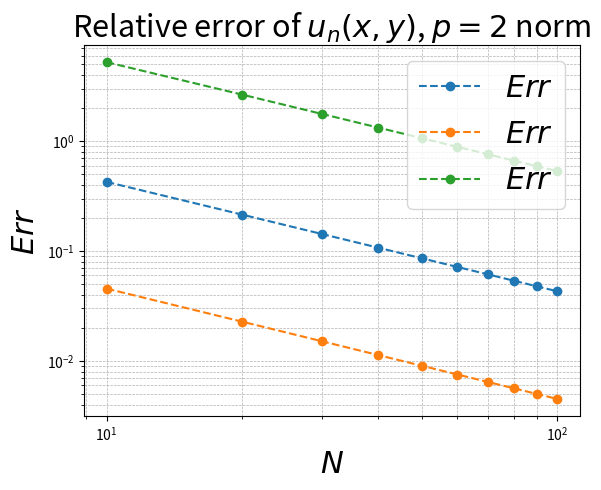
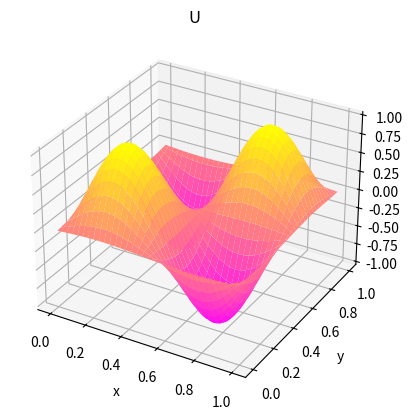
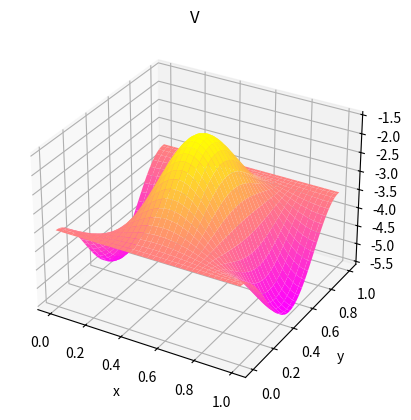
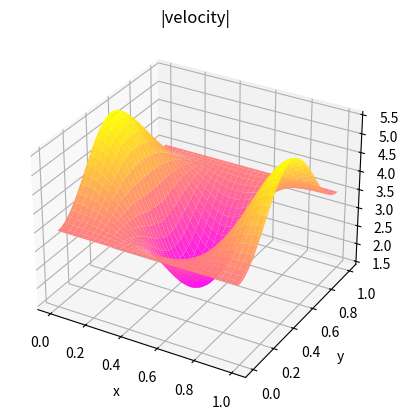

Reproduce these figures in Python, in order.
import numpy as np
import matplotlib.pyplot as plt
from scipy.sparse import diags, kron, eye, csr_matrix, bmat
from scipy.sparse.linalg import spsolve

def spreadQ(X, Y, xq, yq, q, delta):
    """
    Spread point values q at positions (xq, yq) to the grid (X,Y) using kernel delta.
    """
    Sq = np.zeros_like(X)
    Nq = len(q)

    for k in range(Nq):
        Rk = np.sqrt((X - xq[k])**2 + (Y - yq[k])**2)
        Sq += q[k] * delta(Rk)

    # flatten with Fortran ordering (column-major, like MATLAB)
    return Sq.flatten(order='F')


def interpPhi(X, Y, xq, yq, Phi, delta):
    """
    Interpolate grid field Phi (given as a flat vector) to point values at (xq, yq).
    """
    # reshape Phi into 2D with Fortran ordering
    nx, ny = X.shape
    Phi = np.reshape(Phi, (nx, ny), order='F')

    Jphi = np.zeros_like(xq, dtype=float)
    Nq = len(xq)
    dx = X[0, 1] - X[0, 0]
    dy = Y[1, 0] - Y[0, 0]

    for k in range(Nq):
        Rk = np.sqrt((X - xq[k])**2 + (Y - yq[k])**2)
        Jphi[k] = dx * dy * np.sum(Phi * delta(Rk))

    return Jphi

size = 10
size_range = range(size)
N = np.zeros(size)
for s in size_range:
    N[s] = 10*(size_range[s] + 1)

def compute_U(xx, yy):
    return np.sin(2*np.pi*yy) * np.sin(2*np.pi*xx)

def compute_V(xx, yy):
    return -3.5 + np.cos(2*np.pi*xx) * (np.cos(2*np.pi*yy) - 1)

def compute_P(xx, yy):
    return np.sin(2*np.pi*yy) * np.cos(2*np.pi*xx)

UNumericalList = np.zeros((int(N[-1] * N[-1]), size))
UExactList = np.zeros((int(N[-1] * N[-1]), size))
PNumericalList = np.zeros((int(N[-1] * N[-1]), size))
PExactList = np.zeros((int(N[-1] * N[-1]), size))
VNumericalList = np.zeros((int(N[-1] * (N[-1] - 1)), size))
VExactList = np.zeros((int(N[-1] * (N[-1] - 1)), size))

for k in size_range:
    # Parameters
    Nx = int(N[k])
    Ny = Nx
    L = 1.0
    x = np.linspace(0, L, Nx + 1)
    dx = x[1] - x[0]
    dx2 = dx**2
    y = x.copy()
    dy = dx

    xint = x[:-1]    # length Nx
    yint = y[:-1]    # length Ny
    y_j_U = yint + dx / 2
    x_i_V = xint + dy / 2

    N_U = Nx * Ny
    Ny_minus = Ny - 1
    N_V = Nx * Ny_minus
    N_P = Nx * Ny

    # RHS
    f = np.zeros((Ny, Nx))
    g = np.zeros((Ny_minus, Nx))
    h = np.zeros((Ny, Nx))

    # Analytic solutions
    UExact = np.zeros((Ny, Nx))
    VExact = np.zeros((Ny_minus, Nx))
    PExact = np.zeros((Ny, Nx))

    def compute_f(xx, yy):
        return -8 * np.pi**2 * np.sin(2*np.pi*xx) * np.sin(2*np.pi*yy) + 2 * np.pi * np.sin(2*np.pi*xx) * np.sin(2*np.pi*yy)

    def compute_g(xx, yy):
        #return -4 * np.pi**2 * np.cos(2*np.pi*xx) * (2*np.cos(2*np.pi*yy) - 1) - 2 * np.pi * np.cos(2*np.pi*yy) * np.cos(2*np.pi*xx)
        return -4 * np.pi**2 * np.cos(2*np.pi*xx) * (2 * np.cos(2*np.pi*yy) - 1) - 2 * np.pi * np.cos(2*np.pi*yy) * np.cos(2*np.pi*xx)

    for j in range(Ny):
        for i in range(Nx):
            f[j, i] = compute_f(xint[i], y_j_U[j])
            UExact[j, i] = compute_U(xint[i], y_j_U[j])
            PExact[j, i] = compute_P(xint[i], yint[j])

    for j in range(Ny_minus):
        for i in range(Nx):
            g[j, i] = compute_g(x_i_V[i], yint[j] + dy)
            VExact[j, i] = compute_V(x_i_V[i], yint[j] + dy)

    # BCs
    V_lower = -3.5
    V_upper = -3.5

    f_bc_mat = np.zeros((Ny, Nx))
    g_bc_mat = np.zeros((Ny_minus, Nx))
    h_bc_mat = np.zeros((Ny, Nx))

    # IMPORTANT: flatten in Fortran order to mimic MATLAB's column-major ordering
    f_bc = f.ravel(order='F') + f_bc_mat.ravel(order='F')

    g_bc_mat[0, :] = -V_lower / dy**2
    g_bc_mat[-1, :] = -V_upper / dy**2
    g_bc = g.ravel(order='F') + g_bc_mat.ravel(order='F')

    h_bc_mat[0, :] = V_lower / dy
    h_bc_mat[-1, :] = -V_upper / dy
    h_bc = h_bc_mat.ravel(order='F')

    # 1-D operators
    # x-direction (periodic)
    e = np.ones(Nx)
    D2_x = diags([e, -2*e, e], offsets=[-1, 0, 1], shape=(Nx, Nx), format='lil')
    D2_x[0, -1] = 1.0
    D2_x[-1, 0] = 1.0
    D2_x = (D2_x / dx2).tocsr()

    # y-direction for U (includes ghost treatment -> -3 on boundaries)
    ey = np.ones(Ny)
    D2_y_U = diags([ey, -2*ey, ey], offsets=[-1, 0, 1], shape=(Ny, Ny), format='lil')
    D2_y_U[0, 0] = -3.0
    D2_y_U[-1, -1] = -3.0
    D2_y_U = (D2_y_U / dy**2).tocsr()

    # y-direction for V (interior Ny-1 points)
    ev = np.ones(Ny_minus)
    D2_y_V = diags([ev, -2*ev, ev], offsets=[-1, 0, 1], shape=(Ny_minus, Ny_minus), format='csr') / dy**2

    # Laplacians (Kronecker products)
    Lap_U = kron(D2_x, eye(Ny, format='csr'), format='csr') + kron(eye(Nx, format='csr'), D2_y_U, format='csr')
    Lap_V = kron(D2_x, eye(Ny_minus, format='csr'), format='csr') + kron(eye(Nx, format='csr'), D2_y_V, format='csr')

    # Gradients
    Dx_f = diags([-np.ones(Nx), np.ones(Nx)], offsets=[0, 1], shape=(Nx, Nx), format='lil')
    Dx_f[-1, 0] = 1.0
    D_x_forward = (Dx_f / dx).tocsr()
    G_x = kron(D_x_forward, eye(Ny, format='csr'), format='csr')

    D_y_small = diags([-np.ones(Ny_minus), np.ones(Ny_minus)], offsets=[0, 1], shape=(Ny_minus, Ny), format='csr') / dy
    G_y = kron(eye(Nx, format='csr'), D_y_small, format='csr')

    # Divergence (note signs)
    D_x = -G_x.transpose()
    D_y = -G_y.transpose()

    # Zero blocks for bmat (explicit shapes)
    Z_UV = csr_matrix((N_U, N_V))
    Z_UP = csr_matrix((N_U, N_P))
    Z_VU = csr_matrix((N_V, N_U))
    Z_VP = csr_matrix((N_V, N_P))
    Z_PU = csr_matrix((N_P, N_U))
    Z_PV = csr_matrix((N_P, N_V))

    xint[i], y_j_U[j]

    # Saddle point system
    A = bmat([
        [Lap_U,                  Z_UV,            -G_x],
        [Z_VU,                   Lap_V,           -G_y],
        [D_x,                    D_y,             Z_PU.T]
    ], format='csr')

    # RHS vector (Fortran order flattening already done)
    RHS = np.concatenate([f_bc, g_bc, h_bc])

    # Solve
    sol = spsolve(A, RHS)

    # Split (no change in ordering of partition)
    U = sol[:N_U]
    V = sol[N_U:N_U + N_V]
    P = sol[N_U + N_V:]

    P = P - np.mean(P)

    # Append to solution array 
    UNumericalList[0:Nx**2, k] = U
    VNumericalList[0:Nx * (Ny - 1), k] = V
    PNumericalList[0:Nx**2, k] = P
    UExactList[0:Nx**2, k] = UExact.ravel(order='F')
    VExactList[0:Nx * (Ny - 1), k] = VExact.ravel(order='F')
    PExactList[0:Nx**2, k] = PExact.ravel(order='F')

    # Reshape back using Fortran order to match MATLAB layout
    Uplot = U.reshape((Ny, Nx), order='F')
    Vplot = V.reshape((Ny_minus, Nx), order='F')
    Pplot = P.reshape((Ny, Nx), order='F')

    # Build full arrays with ghost rows/cols similar to MATLAB
    UFull = np.full((Ny + 2, Nx + 2), np.nan)
    UFull[1:Ny + 1, 1:Nx + 1] = Uplot
    UFull[0, :] = UFull[1, :]
    UFull[-1, :] = UFull[-2, :]

    VFull = V_lower * np.ones((Ny + 2, Nx + 2))
    VFull[1:Ny, 1:Nx + 1] = Vplot
    VFull[:,0] = VFull[:,1]
    VFull[:,-1] = VFull[:,-2]

# Check errors
err2Norm_U = np.zeros(size)
err2Norm_V = np.zeros(size)
err2Norm_P = np.zeros(size)
for i in size_range:
    err2Norm_U[i] = np.linalg.norm(UExactList[0:int(N[i]**2), i] - UNumericalList[0:int(N[i]**2), i], ord=2) / np.linalg.norm(UExactList[0:int(N[i]**2),i], ord=2)
    err2Norm_V[i] = np.linalg.norm(VExactList[0:int(N[i]*(N[i]-1)), i] - VNumericalList[0:int(N[i]*(N[i]-1)), i], ord=2) / np.linalg.norm(VExactList[0:int(N[i]*(N[i]-1)),i], ord=2)
    err2Norm_P[i] = np.linalg.norm(PExactList[0:int(N[i]**2), i] - PNumericalList[0:int(N[i]**2), i], ord=2) / np.linalg.norm(PExactList[0:int(N[i]**2),i], ord=2)

h = 1.0 / N
def rates(err):
    r = []
    for i in range(1, len(err)):
        r.append(np.log(err[i]/err[i-1]) / np.log(h[i]/h[i-1]))
    return np.array(r)

print("U rates:", rates(err2Norm_U))
print("V rates:", rates(err2Norm_V))
print("P rates:", rates(err2Norm_P))

plt.figure(figsize=(6,5))
plt.loglog(N, err2Norm_U, '--o', label=r'$Err$')
plt.loglog(N, err2Norm_V, '--o', label=r'$Err$')
plt.loglog(N, err2Norm_P, '--o', label=r'$Err$')

plt.xlabel(r'$N$', fontsize=22)
plt.ylabel(r'$Err$', fontsize=22)
plt.title(r'Relative error of $u_n(x, y)$, $p=2$ norm', fontsize=22)
plt.legend(fontsize=22, loc='upper right')  # matplotlib uses "upper right"

plt.grid(True, which="both", ls="--", lw=0.5)
plt.tight_layout()
plt.show()

xplot = np.linspace(0, L, Nx + 2)
yplot = np.linspace(0, L, Ny + 2)
Xplot, Yplot = np.meshgrid(xplot, yplot)
Xint, Yint = np.meshgrid(xint, yint)

# Plotting (3D surface)
from mpl_toolkits.mplot3d import Axes3D  # noqa: F401
cmap = plt.cm.spring
fig = plt.figure()
ax = fig.add_subplot(111, projection="3d")
ax.plot_surface(Xplot, Yplot, UFull, cmap=cmap, edgecolor='none')
ax.set_title("U")
ax.set_xlabel("x"); ax.set_ylabel("y")

fig = plt.figure()
ax = fig.add_subplot(111, projection="3d")
ax.plot_surface(Xplot, Yplot, VFull, cmap=cmap, edgecolor='none')
ax.set_title("V")
ax.set_xlabel("x"); ax.set_ylabel("y")

fig = plt.figure()
ax = fig.add_subplot(111, projection="3d")
ax.plot_surface(Xplot, Yplot, np.sqrt(UFull**2 + VFull**2), cmap=cmap, edgecolor='none')
ax.set_title("|velocity|")
ax.set_xlabel("x"); ax.set_ylabel("y")

plt.show()
